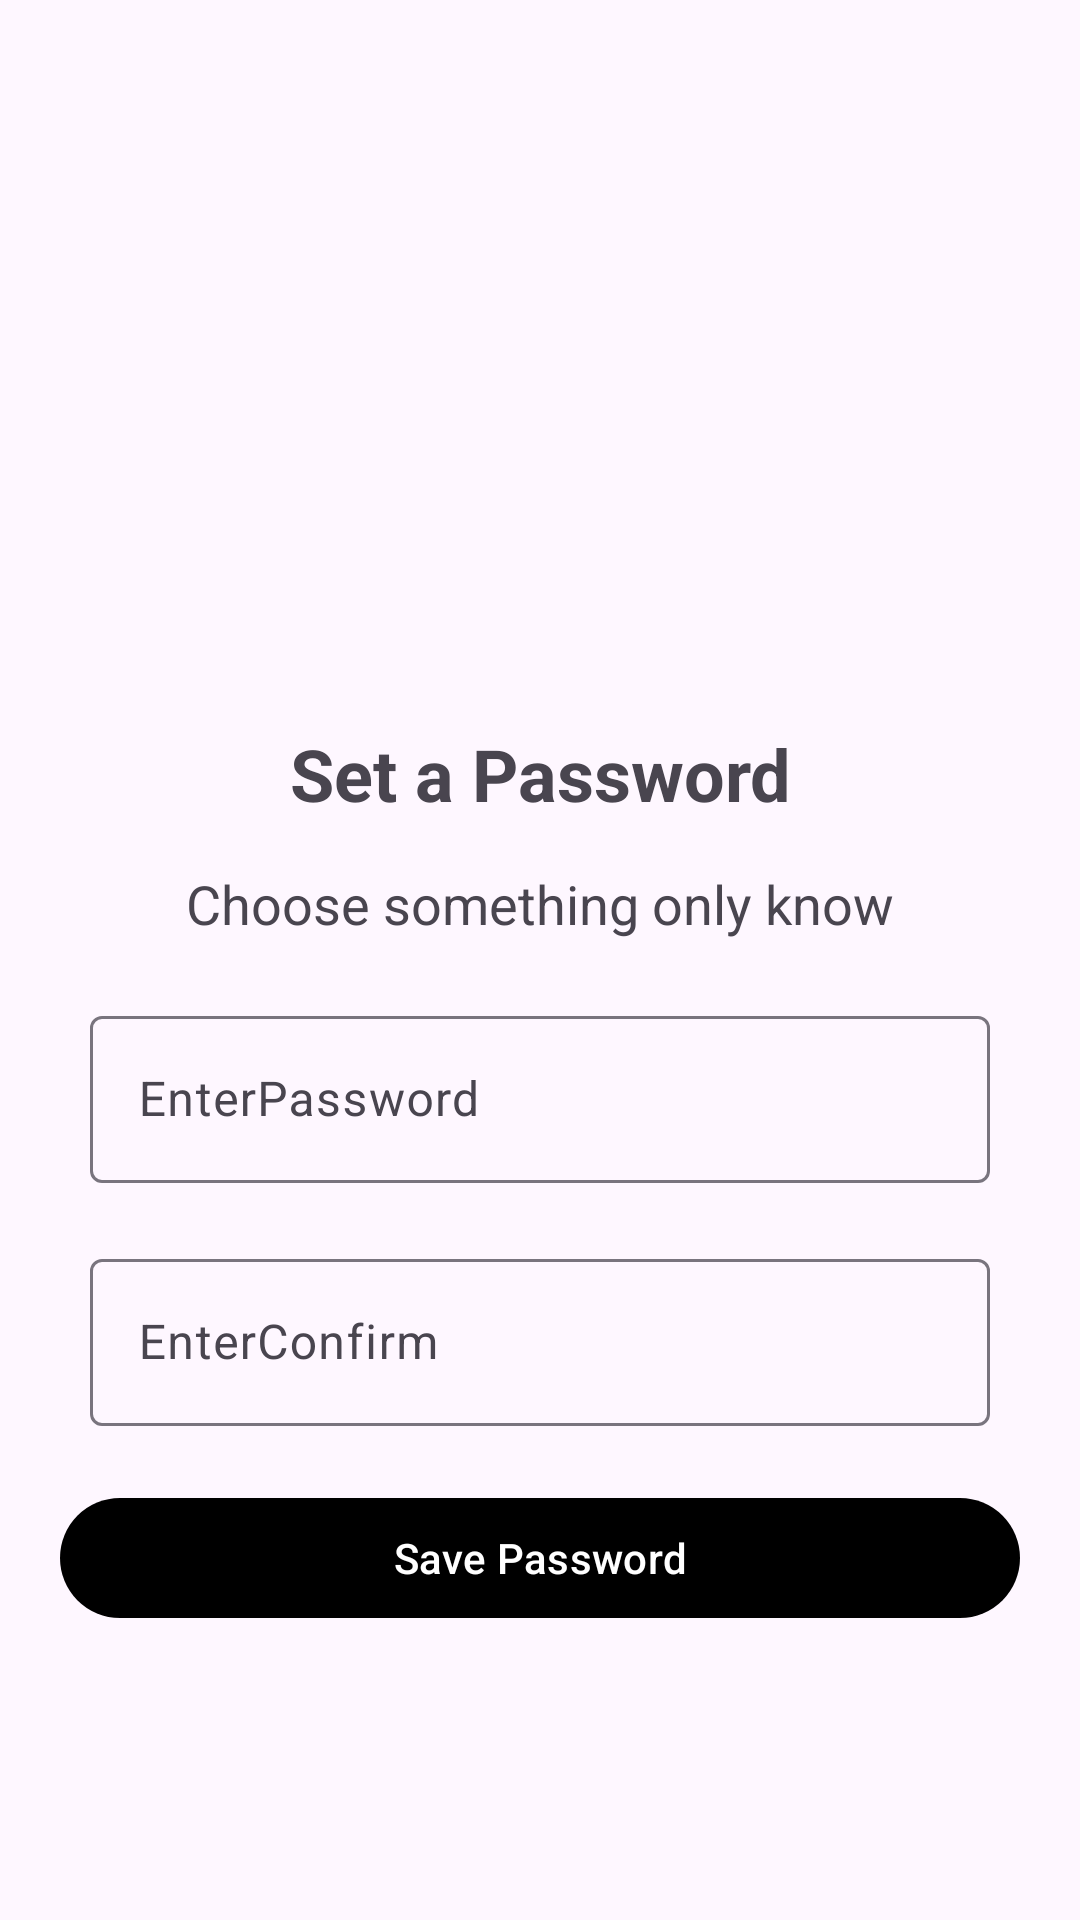

Android layout source for this screen:
<!-- AndroidManifest.xml: application theme Theme.FileManager -->
<!-- res/layout/activity_password.xml -->
<?xml version="1.0" encoding="utf-8"?>
<androidx.constraintlayout.widget.ConstraintLayout xmlns:android="http://schemas.android.com/apk/res/android"
    xmlns:app="http://schemas.android.com/apk/res-auto"
    xmlns:tools="http://schemas.android.com/tools"
    android:id="@+id/main"
    android:layout_width="match_parent"
    android:layout_height="match_parent"
    tools:context=".safefolder.PasswordActivity">


    <LinearLayout
        android:id="@+id/linearLayout17"
        android:layout_width="0dp"
        android:layout_height="0dp"
        android:gravity="center"
        android:orientation="vertical"
        app:layout_constraintBottom_toBottomOf="parent"
        app:layout_constraintEnd_toEndOf="parent"
        app:layout_constraintStart_toStartOf="parent"
        app:layout_constraintTop_toTopOf="parent">

        <ImageView
            android:id="@+id/createAccountImage"
            android:layout_width="150dp"
            android:layout_height="150dp"
            android:src="@drawable/key"

            />

        <TextView
            android:layout_width="match_parent"
            android:layout_height="wrap_content"
            android:layout_marginTop="15dp"
            android:gravity="center"
            android:text="Set a Password"
            android:textSize="24sp"
            android:textStyle="bold" />

        <TextView
            android:layout_width="match_parent"
            android:layout_height="wrap_content"
            android:layout_marginTop="15dp"
            android:gravity="center"
            android:text="Choose something only know"
            android:textSize="18sp" />

        <com.google.android.material.textfield.TextInputLayout
            android:layout_width="300dp"
            android:layout_height="wrap_content"
            android:layout_marginTop="20dp">

            <com.google.android.material.textfield.TextInputEditText
                android:id="@+id/createPassword"
                android:layout_width="match_parent"
                android:layout_height="match_parent"
                android:hint="EnterPassword" />
        </com.google.android.material.textfield.TextInputLayout>

        <com.google.android.material.textfield.TextInputLayout
            android:layout_width="300dp"
            android:layout_height="wrap_content"
            android:layout_marginTop="20dp">

            <com.google.android.material.textfield.TextInputEditText
                android:id="@+id/createConfirmPassword"
                android:layout_width="match_parent"
                android:layout_height="match_parent"
                android:hint="EnterConfirm "
                android:inputType="textPassword" />
        </com.google.android.material.textfield.TextInputLayout>

        <com.google.android.material.button.MaterialButton
            android:id="@+id/createAccountBtn"
            android:layout_width="match_parent"
            android:layout_height="wrap_content"
            android:layout_margin="20dp"
            android:layout_marginTop="20dp"
            android:text="Save Password" />

    </LinearLayout>


</androidx.constraintlayout.widget.ConstraintLayout>
<!-- resources referenced by this layout -->
<resources>
  <style name="Theme.FileManager" parent="Base.Theme.FileManager" />
  <style name="Base.Theme.FileManager" parent="Theme.Material3.DayNight.NoActionBar">
          
           <item name="colorPrimary">@color/black</item>
  
  
  
  
  
      </style>
  <color name="black">#FF000000</color>
</resources>
